Dataset: PlantVillage (GitHub, sss41097/PlantVillage). Classes: Potato___Early_blight, Potato___Late_blight, Potato___healthy, Rice__Bacterial leaf blight, Rice__Brown spot, Rice__Leaf smut, Tomato__Late_Blight, Tomato___Bacterial_spot, Tomato___Early_blight, Tomato___Late_blight, Tomato___Leaf_Mold, Tomato___Septoria_leaf_spot, Tomato___Spider_mites Two-spotted_spider_mite, Tomato___Target_Spot, Tomato___Tomato_mosaic_virus, Tomato___healthy.

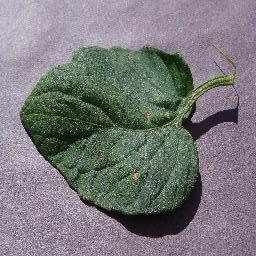
Label: Tomato___Target_Spot

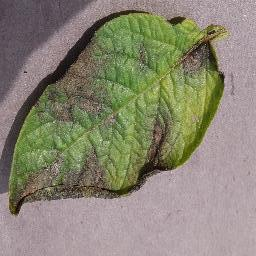
Label: Potato___Late_blight

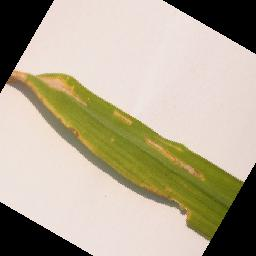
Label: Rice__Bacterial leaf blight

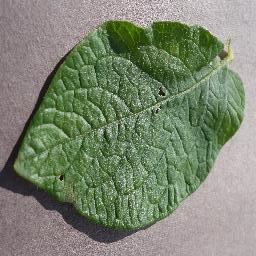
Label: Potato___healthy

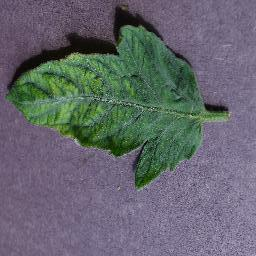
Label: Tomato___Tomato_mosaic_virus

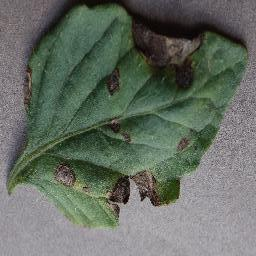
Label: Tomato___Early_blight
